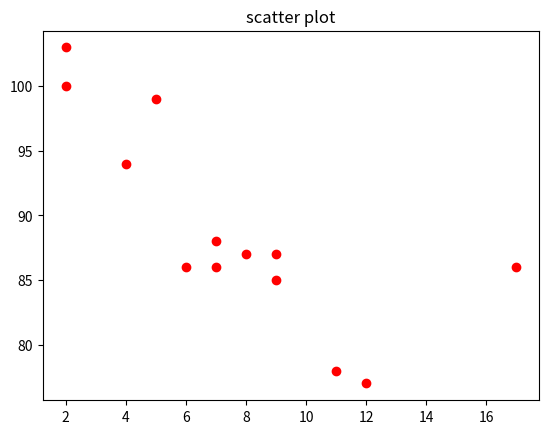
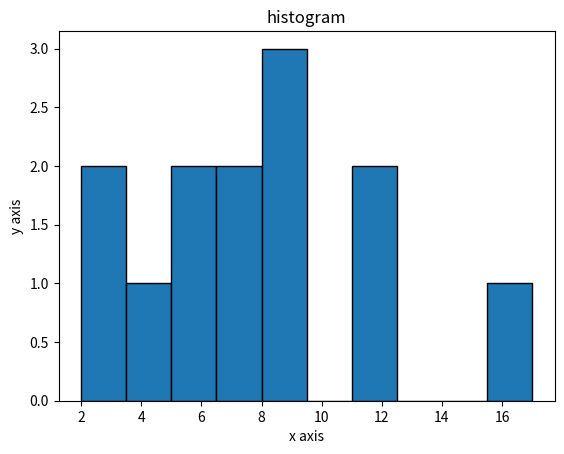

Reproduce these figures in Python, in order.
import matplotlib.pyplot as plt
x=[5,7,8,7,2,17,2,9,4,11,12,9,6]
y=[99,86,87,88,100,86,103,87,94,78,77,85,86]
plt.scatter(x,y,c="red")
plt.title("scatter plot")
plt.show()
plt.close()
plt.hist(x,ec="black")
plt.title("histogram")
plt.xlabel('x axis')
plt.ylabel('y axis')
plt.show()
plt.close()
